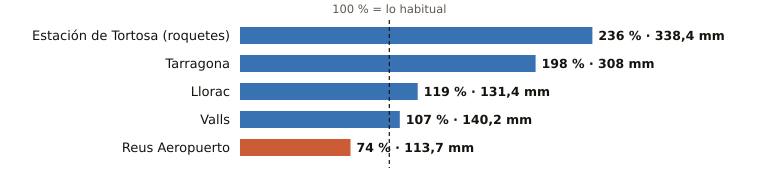

Source data for this figure (header and first rows):
estacion, provincia, indicativo, mm_otono, referencia_mm, pct, periodo_referencia, hasta, hora
Estación de Tortosa (roquetes), Tarragona, 9981A, 338.4, 143.1, 236, 1991-2020, 2026-11-07, 1
Tarragona, Tarragona, 0042Y, 308.0, 155.4, 198, 2008-2025, 2026-11-06, 
Llorac, Tarragona, 9726E, 131.4, 110.3, 119, 2011-2025, 2026-11-07, 1
Valls, Tarragona, 0034X, 140.2, 131.6, 107, 2006-2025, 2026-11-07, 1
Reus Aeropuerto, Tarragona, 0016A, 113.7, 153.3, 74, 1991-2020, 2026-11-07, 1
